5-way image classification set "dataset" from GitHub (martinsaxa/jute-disease-dataset); label vocabulary: dieback, fresh, holed, mosaic, stem soft rot.

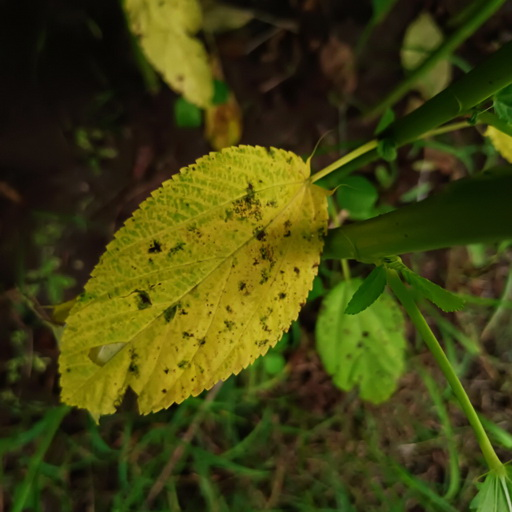
Label: mosaic

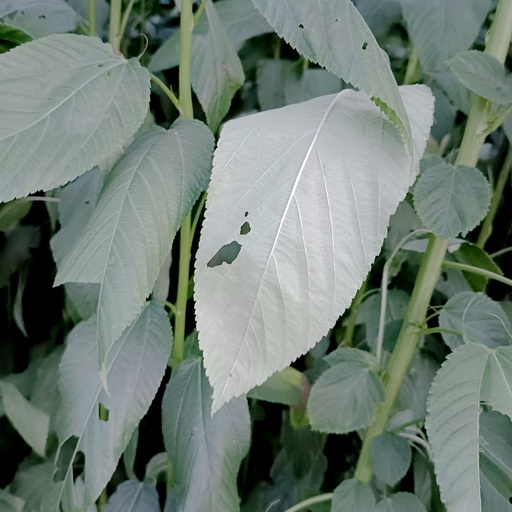
Label: holed

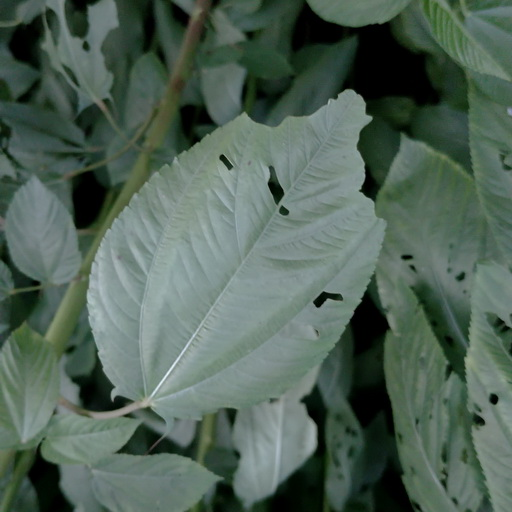
Label: holed

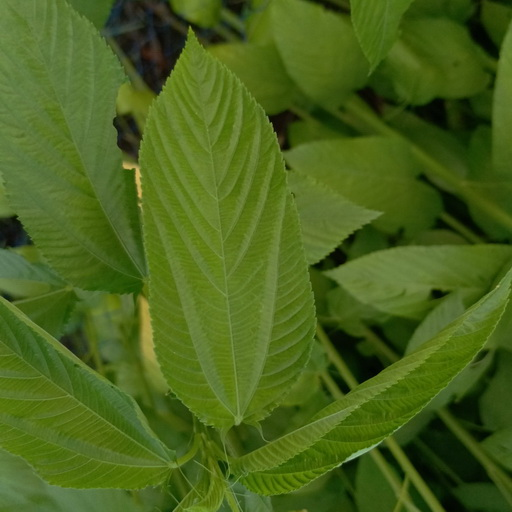
Label: fresh

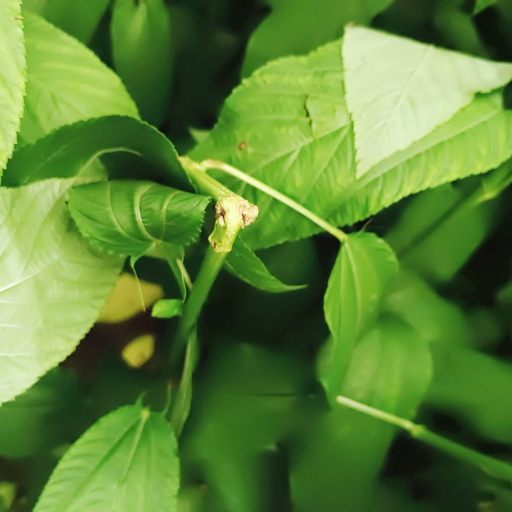
Label: stem soft rot

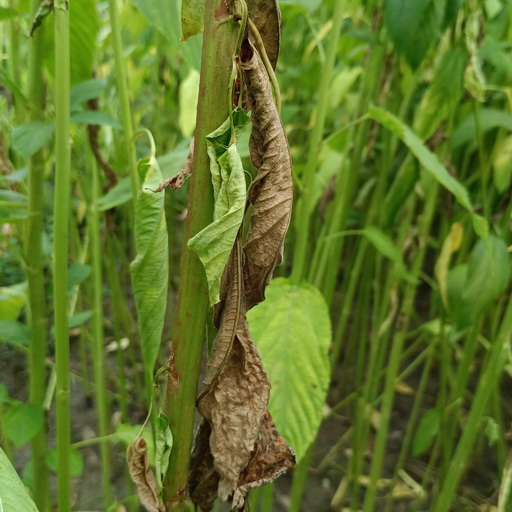
Label: dieback
